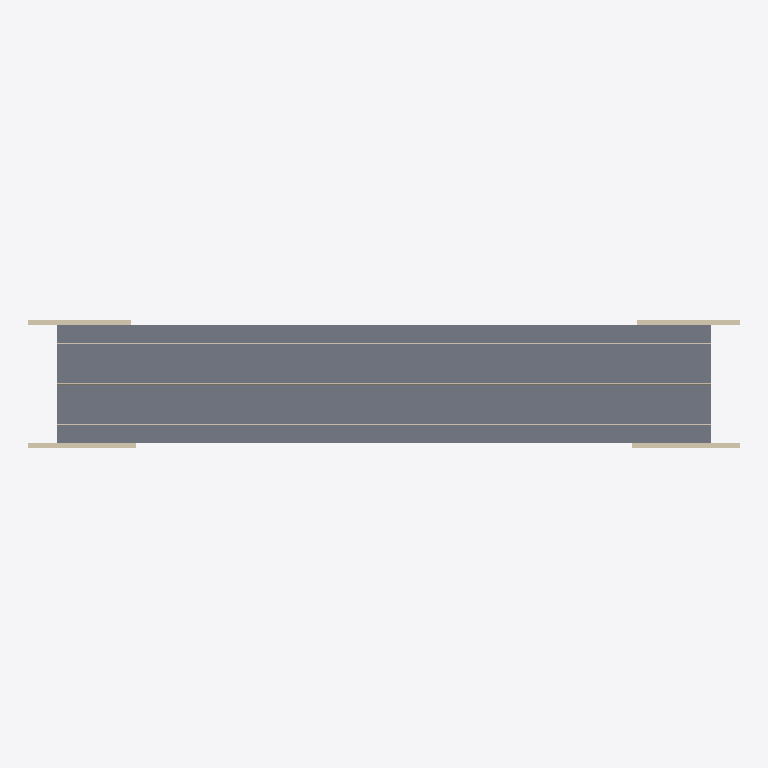
Plan cut of the same IFC building model at storey 'ACERA' (level 27.50 m, cut at 28.90 m), seen from above with north up, elements coloured by IFC class: 13 walls (beige), 9 slabs (grey). Cut surfaces are drawn darker.
Extent 144.0 m × 27.6 m × 31.1 m (x, y, z). Storeys (4): CAUCE at 10.00 m; TABLERO at 25.00 m; NEOPRENOS at 25.85 m; ACERA at 27.50 m. Elements (180): 86 IfcSlab, 32 IfcColumn, 24 IfcBeam, 12 IfcWallStandardCase, 11 IfcFooting, 9 IfcWall, 6 IfcRailing.

HEADER;
FILE_DESCRIPTION(('ViewDefinition [CoordinationView_V2.0, QuantityTakeOffAddOnView]'),'2;1');
FILE_NAME('0001','2020-12-19T01:44:42',(''),(''),'The EXPRESS Data Manager Version 5.02.0100.07 : 28 Aug 2013','20190327_2315(x64) - Exporter 20.0.0.377 - Alternate UI 20.0.0.377','');
FILE_SCHEMA(('IFC2X3'));
ENDSEC;
DATA;
#104=IFCPROJECT('1uc$FKqWTD3Qug24s8OQgw',#41,'0001',$,$,'Nombre de proyecto','Estado de proyecto',(#96),#91);
#12468=IFCSITE('1ZehiUZj58pf4jrjj3SQEM',#41,'Surface:188810',$,$,#12465,#12462,$,.ELEMENT.,$,$,$,$,$);
#114=IFCBUILDING('1uc$FKqWTD3Qug24s8OQgx',#41,'',$,$,#32,$,'',.ELEMENT.,$,$,$);
#125=IFCBUILDINGSTOREY('1uc$FKqWTD3Qug24rtdbRl',#41,'CAUCE',$,'Level:Nivel 1',#123,$,'CAUCE',.ELEMENT.,10.0);
#131=IFCBUILDINGSTOREY('1uc$FKqWTD3Qug24rtdbF5',#41,'TABLERO',$,'Level:Nivel 1',#130,$,'TABLERO',.ELEMENT.,25.0);
#137=IFCBUILDINGSTOREY('1uc$FKqWTD3Qug24rtdECg',#41,'NEOPRENOS',$,'Level:Nivel 1',#136,$,'NEOPRENOS',.ELEMENT.,25.85);
#143=IFCBUILDINGSTOREY('1uc$FKqWTD3Qug24rtdF2n',#41,'ACERA',$,'Level:Nivel 1',#142,$,'ACERA',.ELEMENT.,27.5);
#1134=IFCSLAB('3Nk7O$kOL9h8N_d83712t2',#41,'Floor:AGLOMERADO:175254',$,'Floor:AGLOMERADO',#1112,#1132,'175254',.FLOOR.);
#8709=IFCSLAB('2_CGoRr8DBQvVQCqTSvplG',#41,'Floor:ACERA_ACABADO:186225',$,'Floor:ACERA_ACABADO',#8691,#8707,'186225',.FLOOR.);
#8853=IFCSLAB('2_CGoRr8DBQvVQCqTSvpNz',#41,'Floor:ACERA_ACABADO:186716',$,'Floor:ACERA_ACABADO',#8837,#8851,'186716',.FLOOR.);
#8237=IFCSLAB('2_CGoRr8DBQvVQCqTSvpzG',#41,'Floor:AGLOMERADO:185329',$,'Floor:AGLOMERADO',#8221,#8235,'185329',.FLOOR.);
#9573=IFCSLAB('1lvhqJdjPAfu5YjS9ccMjj',#41,'Floor:AGLOMERADO:187821',$,'Floor:AGLOMERADO',#9557,#9571,'187821',.FLOOR.);
#8528=IFCSLAB('2_CGoRr8DBQvVQCqTSvpkO',#41,'Floor:ACERA_BASE:186169',$,'Floor:ACERA_BASE',#8506,#8526,'186169',.FLOOR.);
#9172=IFCSLAB('1lvhqJdjPAfu5YjS9ccMgM',#41,'Floor:ACERA_BASE:187478',$,'Floor:ACERA_BASE',#9156,#9170,'187478',.FLOOR.);
#9858=IFCSLAB('1lvhqJdjPAfu5YjS9ccMif',#41,'Floor:ACERA_BASE:187881',$,'Floor:ACERA_BASE',#9842,#9856,'187881',.FLOOR.);
#9975=IFCSLAB('1lvhqJdjPAfu5YjS9ccMZ3',#41,'Floor:ACERA_BASE:187907',$,'Floor:ACERA_BASE',#9959,#9973,'187907',.FLOOR.);
#1392=IFCWALL('3Nk7O$kOL9h8N_d83712yk',#41,'NEW JERSEY2:NEW JERSEY:175738',$,'NEW JERSEY2:NEW JERSEY',#1290,#1390,'175738');
#9078=IFCWALLSTANDARDCASE('1lvhqJdjPAfu5YjS9ccMh3',#41,'Basic Wall:ESTRIBOS_1M:187395',$,'Basic Wall:ESTRIBOS_1M',#9050,#9076,'187395');
#10672=IFCWALLSTANDARDCASE('1lvhqJdjPAfu5YjS9ccMYt',#41,'Basic Wall:ESTRIBOS_1M:188023',$,'Basic Wall:ESTRIBOS_1M',#10644,#10670,'188023');
#7999=IFCWALLSTANDARDCASE('3L$5nReR10_PVU6E1LPC$b',#41,'Basic Wall:ESTRIBOS_1M:184584',$,'Basic Wall:ESTRIBOS_1M',#7971,#7997,'184584');
#10468=IFCWALLSTANDARDCASE('1lvhqJdjPAfu5YjS9ccMYM',#41,'Basic Wall:ESTRIBOS_1M:187990',$,'Basic Wall:ESTRIBOS_1M',#10440,#10466,'187990');
#849=IFCWALL('3Nk7O$kOL9h8N_d83712bb',#41,'NEW JERSEY18:NEW JERSEY:174129',$,'NEW JERSEY18:NEW JERSEY',#758,#847,'174129');
#1027=IFCWALL('3Nk7O$kOL9h8N_d83712jx',#41,'NEW JERSEY1:NEW JERSEY:174639',$,'NEW JERSEY1:NEW JERSEY',#945,#1025,'174639');
#12606=IFCWALL('1C$BaJSLj7uw0KtAeGWcqF',#41,'NEW JERSEY6:NEW JERSEY:189501',$,'NEW JERSEY6:NEW JERSEY',#12504,#12604,'189501');
#12793=IFCWALL('1C$BaJSLj7uw0KtAeGWcsP',#41,'NEW JERSEY3:NEW JERSEY:189611',$,'NEW JERSEY3:NEW JERSEY',#12691,#12791,'189611');
#8421=IFCWALL('2_CGoRr8DBQvVQCqTSvpb3',#41,'NEW JERSEY4:NEW JERSEY:185826',$,'NEW JERSEY4:NEW JERSEY',#8337,#8419,'185826');
#9357=IFCWALL('1lvhqJdjPAfu5YjS9ccMfI',#41,'NEW JERSEY5:NEW JERSEY:187538',$,'NEW JERSEY5:NEW JERSEY',#9273,#9355,'187538');
#9757=IFCWALL('1lvhqJdjPAfu5YjS9ccMic',#41,'NEW JERSEY7:NEW JERSEY:187878',$,'NEW JERSEY7:NEW JERSEY',#9673,#9755,'187878');
#10158=IFCWALL('1lvhqJdjPAfu5YjS9ccMZp',#41,'NEW JERSEY8:NEW JERSEY:187955',$,'NEW JERSEY8:NEW JERSEY',#10076,#10156,'187955');
ENDSEC;